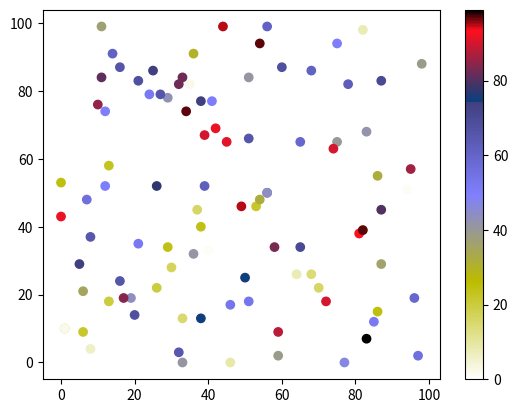

Here is the Python script that generated this plot:
import matplotlib.pyplot as plt
import numpy as np

x = np.random.randint(100, size=(100))
y = np.random.randint(100, size=(100))
colors = np.random.randint(100, size=(100))

plt.scatter(x, y, c=colors, cmap='gist_stern_r')

plt.colorbar()

plt.show()
